Run: headless pygame with SDL's dummy video driver; simulated clock (each Clock.tick advances the game by its frame time, no real sleeping); random seed 0; keys injected as events and as key.get_pressed() state; no mouse input.
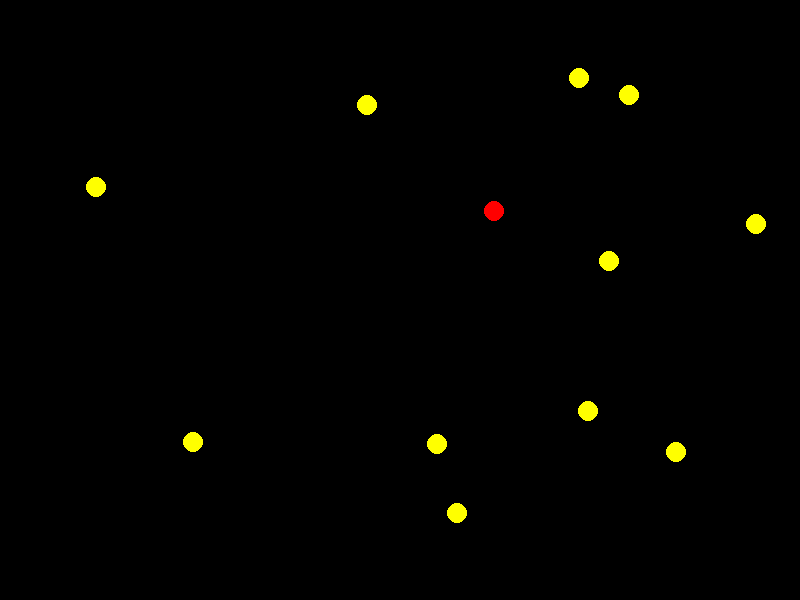
Frame 1 of 4 · flips 1–60 · no input
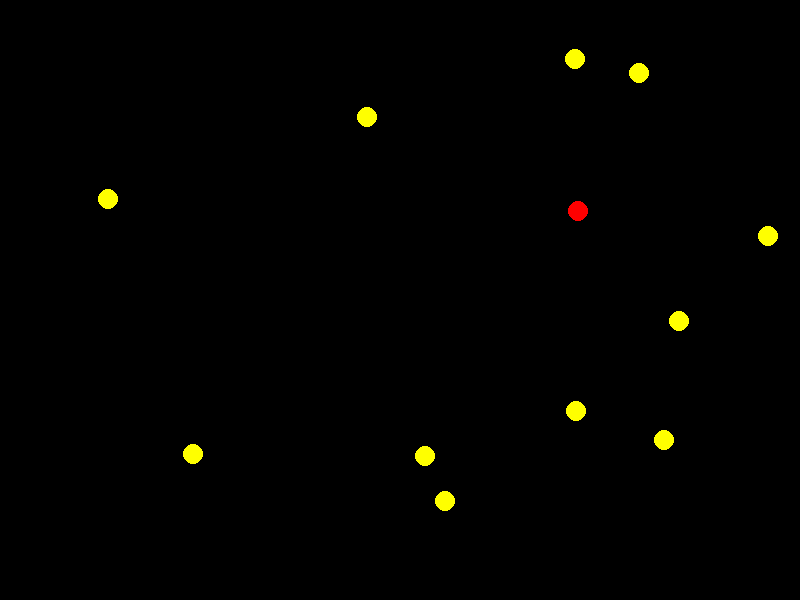
Frame 2 of 4 · flips 61–180 · tapped SPACE, RETURN · held RIGHT (→), D
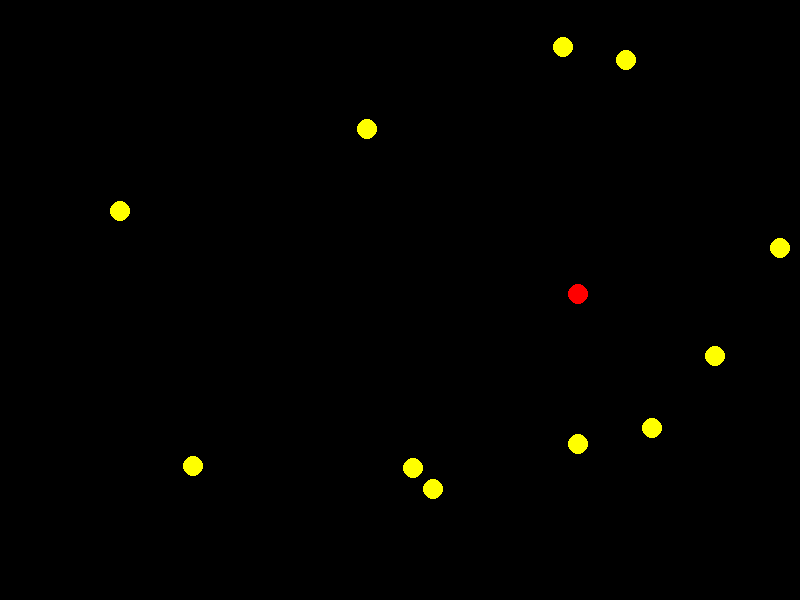
Frame 3 of 4 · flips 181–300 · held DOWN (↓), S
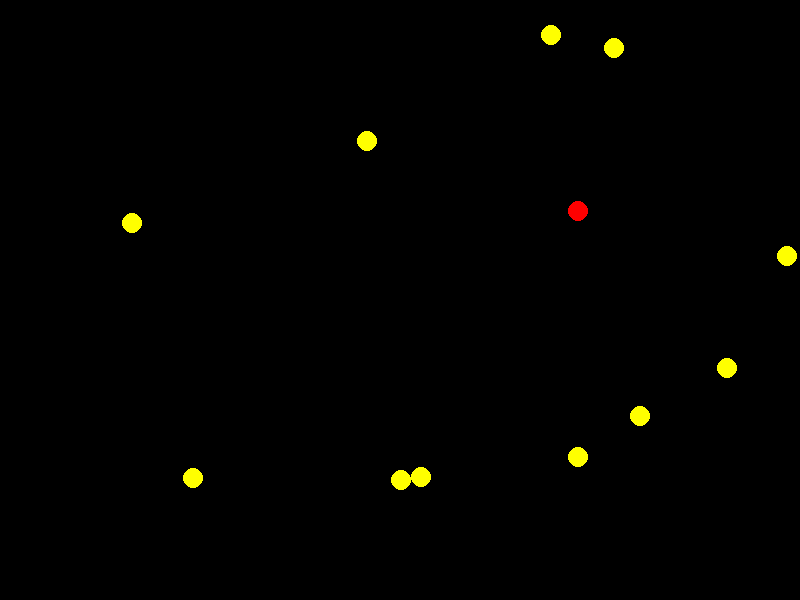
Frame 4 of 4 · flips 301–420 · held LEFT (←), A, UP (↑), W

The pygame program that drew these frames:

import pygame
import random
import math

DIRECTIONS = ('up', 'down', 'left', 'right', 'up_left', 'up_right', 'down_left', 'down_right')

class Sheep:
    def __init__(self, x, y, speed = 0.1):
        self.x = x
        self.y = y
        self.speed = speed
        self.direction_index = random.randint(0, len(DIRECTIONS) - 1)
        self.max_speed = 1.0
        self.min_speed = 0.1
        self.fleeing = False

    def draw(self, window):
        pygame.draw.circle(window, (255, 255, 0), (self.x, self.y), 10)

    def walk(self):
        direction = DIRECTIONS[self.direction_index]
        if direction == 'up':
            self.y -= self.speed
        elif direction == 'down':
            self.y += self.speed
        elif direction == 'left':
            self.x -= self.speed
        elif direction == 'right':
            self.x += self.speed
        elif direction == 'up_left':
            self.x -= self.speed
            self.y -= self.speed
        elif direction == 'up_right':
            self.x += self.speed
            self.y -= self.speed
        elif direction == 'down_left':
            self.x -= self.speed
            self.y += self.speed
        elif direction == 'down_right':
            self.x += self.speed
            self.y += self.speed

    def check_limits(self, width, height):
        if self.x < 0 or self.x > width - 10:
            self.direction_index = random.randint(0, len(DIRECTIONS) - 1)
            self.x = min(max(self.x, 0), width - 10)
        if self.y < 0 or self.y > height - 10:
            self.direction_index = random.randint(0, len(DIRECTIONS) - 1)
            self.y = min(max(self.y, 0), height - 10)

    def distance(self, other):
        return ((self.x - other.x)**2 + (self.y - other.y)**2)**0.5

    def scare(self):
        self.fleeing = True
        self.speed = self.max_speed

    def calm(self):
        self.fleeing = False
        self.speed = self.min_speed

    def flee(self, wolf, width, height):
        vector_x = self.x - wolf.x
        vector_y = self.y - wolf.y

        magnitude = math.sqrt(vector_x ** 2 + vector_y ** 2)

        if magnitude != 0:
            vector_x /= magnitude
            vector_y /= magnitude

        if vector_x > 0:
            self.direction_index = random.choice([0, 4, 5]) 
        else:
            self.direction_index = random.choice([1, 6, 7]) 

        if vector_y > 0:
            self.direction_index = random.choice([self.direction_index, 1, 7]) 
        else:
            self.direction_index = random.choice([self.direction_index, 0, 4])

        next_x = self.x + vector_x * self.speed
        next_y = self.y + vector_y * self.speed

        if next_x < 0 or next_x > width - 10 or next_y < 0 or next_y > height - 10:
            self.direction_index = random.randint(0, len(DIRECTIONS) - 1)
        else:
            self.x = next_x
            self.y = next_y

class Wolf:
    def __init__(self, x, y, speed=0.7):
        self.x = x
        self.y = y
        self.speed = speed
        self.direction = 'right'
        self.is_moving = False

    def draw(self, window):
        pygame.draw.circle(window, (255, 0, 0), (self.x, self.y), 10)

    def walk(self):
        if self.is_moving:
            if self.direction == 'up':
                self.y -= self.speed
            elif self.direction == 'down':
                self.y += self.speed
            elif self.direction == 'left':
                self.x -= self.speed
            elif self.direction == 'right':
                self.x += self.speed
            elif self.direction == 'up_left':
                self.x -= self.speed
                self.y -= self.speed
            elif self.direction == 'up_right':
                self.x += self.speed
                self.y -= self.speed
            elif self.direction == 'down_left':
                self.x -= self.speed
                self.y += self.speed
            elif self.direction == 'down_right':
                self.x += self.speed
                self.y += self.speed

    def catch(self):
        print("The wolf catches a sheep!")

    def check_limits(self, width, height):
        if self.x < 0 or self.x > width - 10:
            self.direction = 'up' if self.direction != 'up' else 'down'
        if self.y < 0 or self.y > height - 10:
            self.direction = 'left' if self.direction != 'left' else 'right'


pygame.init()

width, height = 800, 600
window = pygame.display.set_mode((width, height))

sheep_list = [Sheep(random.randint(50, width - 50), random.randint(50, height - 50)) for _ in range(11)]

wolf = Wolf(random.randint(50, width - 50), random.randint(50, height - 50))

running = True
while running:
    for event in pygame.event.get():
        if event.type == pygame.QUIT:
            running = False
        elif event.type == pygame.KEYDOWN:
            if event.key == pygame.K_UP:
                wolf.direction = 'up'
                wolf.is_moving = True
            elif event.key == pygame.K_DOWN:
                wolf.direction = 'down'
                wolf.is_moving = True
            elif event.key == pygame.K_LEFT:
                wolf.direction = 'left'
                wolf.is_moving = True
            elif event.key == pygame.K_RIGHT:
                wolf.direction = 'right'
                wolf.is_moving = True

    for sheep in sheep_list:
        sheep.walk()
        sheep.check_limits(width, height)

        distance = sheep.distance(wolf)
        if distance < 150:
            sheep.scare()
            sheep.flee(wolf, width, height)
        else:
            sheep.calm()
            sheep.speed = max(sheep.speed - 0.05, sheep.min_speed)

    wolf.walk()
    wolf.check_limits(width, height)

    window.fill((0, 0, 0))
    for sheep in sheep_list:
        sheep.draw(window)
    wolf.draw(window)

    pygame.display.flip()

pygame.quit()
